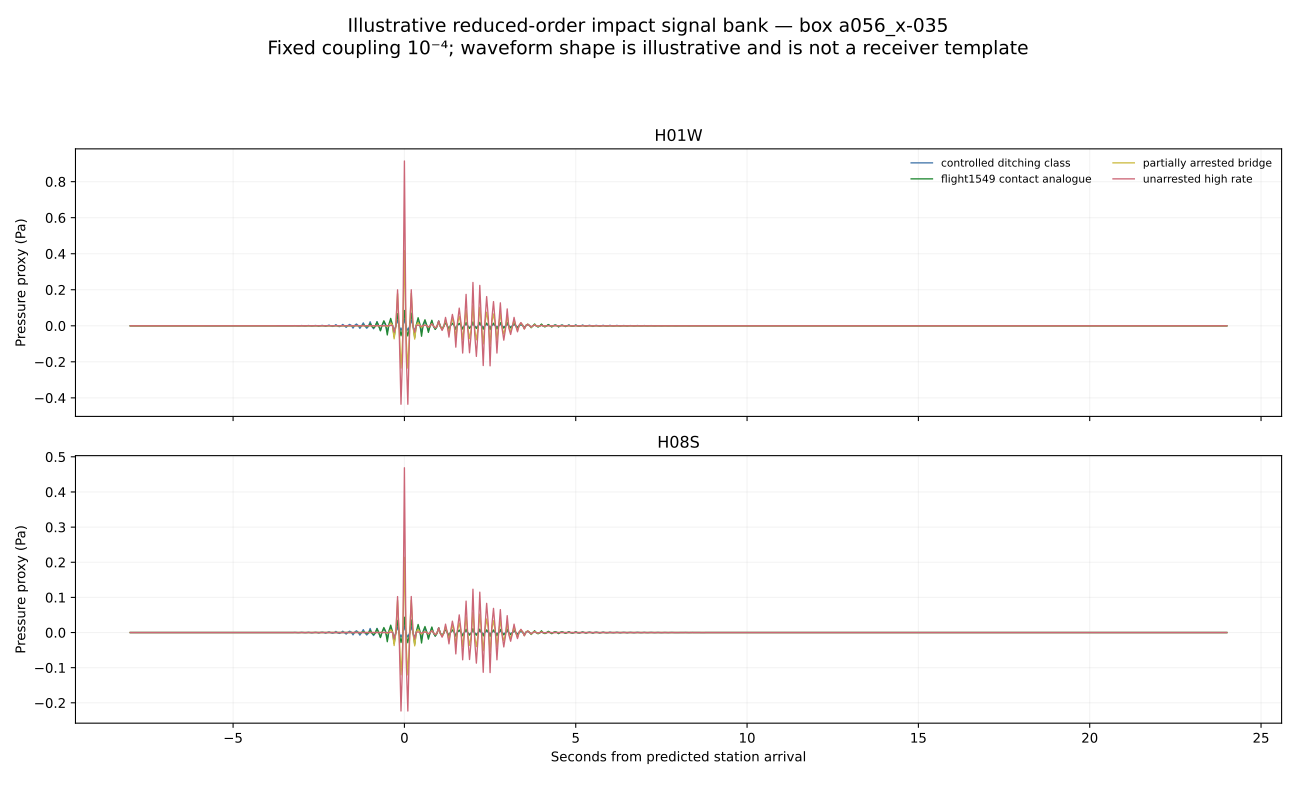

The table this chart was drawn from, first rows:
reference_cell_id, station, impact_family, seconds_from_predicted_arrival, simulated_pressure_pa, pressure_envelope_pa, coupling_fraction, status
a056_x-035, H01W, controlled_ditching_class, -8.0, 2.0906397286751056e-06, 2.0906397286751056e-06, 0.0001, ILLUSTRATIVE_REDUCED_ORDER_SIGNAL_NOT_RE…
a056_x-035, H01W, controlled_ditching_class, -7.95, -3.8895552566449754e-07, 2.2679358700765724e-06, 0.0001, ILLUSTRATIVE_REDUCED_ORDER_SIGNAL_NOT_RE…
a056_x-035, H01W, controlled_ditching_class, -7.9, -1.6570255358863452e-06, 2.4592836530240157e-06, 0.0001, ILLUSTRATIVE_REDUCED_ORDER_SIGNAL_NOT_RE…
a056_x-035, H01W, controlled_ditching_class, -7.85, -2.8254933777673533e-07, 2.6657091231510708e-06, 0.0001, ILLUSTRATIVE_REDUCED_ORDER_SIGNAL_NOT_RE…
a056_x-035, H01W, controlled_ditching_class, -7.8, 2.528412829304065e-06, 2.8883058232003898e-06, 0.0001, ILLUSTRATIVE_REDUCED_ORDER_SIGNAL_NOT_RE…
a056_x-035, H01W, controlled_ditching_class, -7.75, 1.3951519327089273e-20, 3.1282386362084683e-06, 0.0001, ILLUSTRATIVE_REDUCED_ORDER_SIGNAL_NOT_RE…
a056_x-035, H01W, controlled_ditching_class, -7.7, -2.964747196467332e-06, 3.3867478018731323e-06, 0.0001, ILLUSTRATIVE_REDUCED_ORDER_SIGNAL_NOT_RE…
a056_x-035, H01W, controlled_ditching_class, -7.65, 3.8848446562964887e-07, 3.6651531105315344e-06, 0.0001, ILLUSTRATIVE_REDUCED_ORDER_SIGNAL_NOT_RE…
a056_x-035, H01W, controlled_ditching_class, -7.6, 2.671457359723902e-06, 3.9648582790280375e-06, 0.0001, ILLUSTRATIVE_REDUCED_ORDER_SIGNAL_NOT_RE…
a056_x-035, H01W, controlled_ditching_class, -7.55, 7.352900225739092e-07, 4.2873555125767695e-06, 0.0001, ILLUSTRATIVE_REDUCED_ORDER_SIGNAL_NOT_RE…
a056_x-035, H01W, controlled_ditching_class, -7.5, -4.6342302565212515e-06, 4.6342302565212515e-06, 0.0001, ILLUSTRATIVE_REDUCED_ORDER_SIGNAL_NOT_RE…
a056_x-035, H01W, controlled_ditching_class, -7.45, 8.587389812983381e-07, 5.007166141661662e-06, 0.0001, ILLUSTRATIVE_REDUCED_ORDER_SIGNAL_NOT_RE…
a056_x-035, H01W, controlled_ditching_class, -7.4, 3.643789298354205e-06, 5.407950126557972e-06, 0.0001, ILLUSTRATIVE_REDUCED_ORDER_SIGNAL_NOT_RE…
a056_x-035, H01W, controlled_ditching_class, -7.35, 6.188439815009836e-07, 5.838477839922798e-06, 0.0001, ILLUSTRATIVE_REDUCED_ORDER_SIGNAL_NOT_RE…
a056_x-035, H01W, controlled_ditching_class, -7.3, -5.5156625314017275e-06, 6.300759125890338e-06, 0.0001, ILLUSTRATIVE_REDUCED_ORDER_SIGNAL_NOT_RE…
a056_x-035, H01W, controlled_ditching_class, -7.25, -7.926118146882197e-21, 6.796923794585833e-06, 0.0001, ILLUSTRATIVE_REDUCED_ORDER_SIGNAL_NOT_RE…
a056_x-035, H01W, controlled_ditching_class, -7.2, 6.415980223896511e-06, 7.329227580022588e-06, 0.0001, ILLUSTRATIVE_REDUCED_ORDER_SIGNAL_NOT_RE…
a056_x-035, H01W, controlled_ditching_class, -7.15, -8.373592691089659e-07, 7.90005830692053e-06, 0.0001, ILLUSTRATIVE_REDUCED_ORDER_SIGNAL_NOT_RE…
a056_x-035, H01W, controlled_ditching_class, -7.1, -5.735208982506163e-06, 8.511942267570251e-06, 0.0001, ILLUSTRATIVE_REDUCED_ORDER_SIGNAL_NOT_RE…
a056_x-035, H01W, controlled_ditching_class, -7.05, -1.5722532507015104e-06, 9.167550809360268e-06, 0.0001, ILLUSTRATIVE_REDUCED_ORDER_SIGNAL_NOT_RE…
a056_x-035, H01W, controlled_ditching_class, -7.0, 9.869707133042503e-06, 9.869707133042503e-06, 0.0001, ILLUSTRATIVE_REDUCED_ORDER_SIGNAL_NOT_RE…
a056_x-035, H01W, controlled_ditching_class, -6.95, -1.8215901380981386e-06, 1.06213933012328e-05, 0.0001, ILLUSTRATIVE_REDUCED_ORDER_SIGNAL_NOT_RE…
a056_x-035, H01W, controlled_ditching_class, -6.9, -7.698490512962702e-06, 1.1425757456032507e-05, 0.0001, ILLUSTRATIVE_REDUCED_ORDER_SIGNAL_NOT_RE…
a056_x-035, H01W, controlled_ditching_class, -6.85, -1.3022558955109093e-06, 1.2286121244013912e-05, 0.0001, ILLUSTRATIVE_REDUCED_ORDER_SIGNAL_NOT_RE…
a056_x-035, H01W, controlled_ditching_class, -6.8, 1.156047528424847e-05, 1.3205987446144023e-05, 0.0001, ILLUSTRATIVE_REDUCED_ORDER_SIGNAL_NOT_RE…
a056_x-035, H01W, controlled_ditching_class, -6.75, -3.018858755953586e-20, 1.4189047809531007e-05, 0.0001, ILLUSTRATIVE_REDUCED_ORDER_SIGNAL_NOT_RE…
a056_x-035, H01W, controlled_ditching_class, -6.7, -1.3340334641241253e-05, 1.5239191077172083e-05, 0.0001, ILLUSTRATIVE_REDUCED_ORDER_SIGNAL_NOT_RE…
a056_x-035, H01W, controlled_ditching_class, -6.65, 1.7341170378499987e-06, 1.636051121117565e-05, 0.0001, ILLUSTRATIVE_REDUCED_ORDER_SIGNAL_NOT_RE…
a056_x-035, H01W, controlled_ditching_class, -6.6, 1.1829835323573132e-05, 1.7557315804230065e-05, 0.0001, ILLUSTRATIVE_REDUCED_ORDER_SIGNAL_NOT_RE…
a056_x-035, H01W, controlled_ditching_class, -6.55, 3.230091665726046e-06, 1.883413467342033e-05, 0.0001, ILLUSTRATIVE_REDUCED_ORDER_SIGNAL_NOT_RE…
a056_x-035, H01W, controlled_ditching_class, -6.5, -2.0195728629869458e-05, 2.0195728629869458e-05, 0.0001, ILLUSTRATIVE_REDUCED_ORDER_SIGNAL_NOT_RE…
a056_x-035, H01W, controlled_ditching_class, -6.45, 3.7125205589095244e-06, 2.1647098417133416e-05, 0.0001, ILLUSTRATIVE_REDUCED_ORDER_SIGNAL_NOT_RE…
a056_x-035, H01W, controlled_ditching_class, -6.4, 1.5627400874937467e-05, 2.319349381084194e-05, 0.0001, ILLUSTRATIVE_REDUCED_ORDER_SIGNAL_NOT_RE…
a056_x-035, H01W, controlled_ditching_class, -6.35, 2.6329373192162693e-06, 2.4840422871796142e-05, 0.0001, ILLUSTRATIVE_REDUCED_ORDER_SIGNAL_NOT_RE…
a056_x-035, H01W, controlled_ditching_class, -6.3, -2.3279998254310646e-05, 2.6593661344665627e-05, 0.0001, ILLUSTRATIVE_REDUCED_ORDER_SIGNAL_NOT_RE…
a056_x-035, H01W, controlled_ditching_class, -6.25, 1.5428701893708588e-19, 2.8459262194638413e-05, 0.0001, ILLUSTRATIVE_REDUCED_ORDER_SIGNAL_NOT_RE…
a056_x-035, H01W, controlled_ditching_class, -6.2, 2.6650190707875473e-05, 3.044356527495643e-05, 0.0001, ILLUSTRATIVE_REDUCED_ORDER_SIGNAL_NOT_RE…
a056_x-035, H01W, controlled_ditching_class, -6.15, -3.4504466500846894e-06, 3.255320711932025e-05, 0.0001, ILLUSTRATIVE_REDUCED_ORDER_SIGNAL_NOT_RE…
a056_x-035, H01W, controlled_ditching_class, -6.1, -2.3444396208634794e-05, 3.479513085480274e-05, 0.0001, ILLUSTRATIVE_REDUCED_ORDER_SIGNAL_NOT_RE…
a056_x-035, H01W, controlled_ditching_class, -6.05, -6.3758604117240335e-06, 3.717659623332998e-05, 0.0001, ILLUSTRATIVE_REDUCED_ORDER_SIGNAL_NOT_RE…
a056_x-035, H01W, controlled_ditching_class, -6.0, 3.9705189783165407e-05, 3.9705189783165407e-05, 0.0001, ILLUSTRATIVE_REDUCED_ORDER_SIGNAL_NOT_RE…
a056_x-035, H01W, controlled_ditching_class, -5.95, -7.269769772097146e-06, 4.238883508640095e-05, 0.0001, ILLUSTRATIVE_REDUCED_ORDER_SIGNAL_NOT_RE…
a056_x-035, H01W, controlled_ditching_class, -5.9, -3.0479152308217e-05, 4.523580319450717e-05, 0.0001, ILLUSTRATIVE_REDUCED_ORDER_SIGNAL_NOT_RE…
a056_x-035, H01W, controlled_ditching_class, -5.85, -5.1147141174843264e-06, 4.825472320186076e-05, 0.0001, ILLUSTRATIVE_REDUCED_ORDER_SIGNAL_NOT_RE…
a056_x-035, H01W, controlled_ditching_class, -5.8, 4.504317099703734e-05, 5.145459300725128e-05, 0.0001, ILLUSTRATIVE_REDUCED_ORDER_SIGNAL_NOT_RE…
a056_x-035, H01W, controlled_ditching_class, -5.75, 7.997151034382617e-19, 5.484479030617609e-05, 0.0001, ILLUSTRATIVE_REDUCED_ORDER_SIGNAL_NOT_RE…
a056_x-035, H01W, controlled_ditching_class, -5.7, -5.1153868319156754e-05, 5.8435083872797744e-05, 0.0001, ILLUSTRATIVE_REDUCED_ORDER_SIGNAL_NOT_RE…
a056_x-035, H01W, controlled_ditching_class, -5.65, 6.596608830127698e-06, 6.223564521047061e-05, 0.0001, ILLUSTRATIVE_REDUCED_ORDER_SIGNAL_NOT_RE…
a056_x-035, H01W, controlled_ditching_class, -5.6, 4.4642935488718795e-05, 6.625706067449798e-05, 0.0001, ILLUSTRATIVE_REDUCED_ORDER_SIGNAL_NOT_RE…
a056_x-035, H01W, controlled_ditching_class, -5.55, 1.2092664680429456e-05, 7.05103442011774e-05, 0.0001, ILLUSTRATIVE_REDUCED_ORDER_SIGNAL_NOT_RE…
a056_x-035, H01W, controlled_ditching_class, -5.5, -7.500695081428354e-05, 7.500695081428354e-05, 0.0001, ILLUSTRATIVE_REDUCED_ORDER_SIGNAL_NOT_RE…
a056_x-035, H01W, controlled_ditching_class, -5.45, 1.3678791776148113e-05, 7.975879112511222e-05, 0.0001, ILLUSTRATIVE_REDUCED_ORDER_SIGNAL_NOT_RE…
a056_x-035, H01W, controlled_ditching_class, -5.4, 5.712221123974488e-05, 8.477824709644382e-05, 0.0001, ILLUSTRATIVE_REDUCED_ORDER_SIGNAL_NOT_RE…
a056_x-035, H01W, controlled_ditching_class, -5.35, 9.547753182709665e-06, 9.007818940581468e-05, 0.0001, ILLUSTRATIVE_REDUCED_ORDER_SIGNAL_NOT_RE…
a056_x-035, H01W, controlled_ditching_class, -5.3, -8.375093185229145e-05, 9.567199682103049e-05, 0.0001, ILLUSTRATIVE_REDUCED_ORDER_SIGNAL_NOT_RE…
a056_x-035, H01W, controlled_ditching_class, -5.25, -1.1465312961662512e-18, 0.0001016, 0.0001, ILLUSTRATIVE_REDUCED_ORDER_SIGNAL_NOT_RE…
a056_x-035, H01W, controlled_ditching_class, -5.2, 9.436546479806605e-05, 0.0001078, 0.0001, ILLUSTRATIVE_REDUCED_ORDER_SIGNAL_NOT_RE…
a056_x-035, H01W, controlled_ditching_class, -5.15, -1.2121322046795501e-05, 0.0001144, 0.0001, ILLUSTRATIVE_REDUCED_ORDER_SIGNAL_NOT_RE…
a056_x-035, H01W, controlled_ditching_class, -5.1, -8.17114859754808e-05, 0.0001213, 0.0001, ILLUSTRATIVE_REDUCED_ORDER_SIGNAL_NOT_RE…
a056_x-035, H01W, controlled_ditching_class, -5.05, -2.204759039605963e-05, 0.0001286, 0.0001, ILLUSTRATIVE_REDUCED_ORDER_SIGNAL_NOT_RE…
... 5,068 more rows
